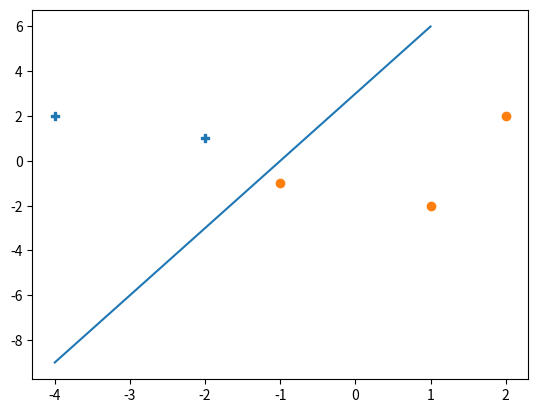

Write Python code to recreate this figure.
# %%
import numpy as np


# %%
def perceptron(x, y, T, theta=np.array([0, 0]), theta0=0):
    theta_progression = []
    theta0_progression = []
    num_mistakes = 0
    misclassified = np.zeros(len(x))
    maxt = 0
    for t in range(T):
        converge = 0
        print("t={}".format(t))
        for i in range(len(x)):
            print("i={}".format(i))
            if (y[i]*np.dot(theta, x[i]) + theta0) <= 0:
                num_mistakes += 1
                misclassified[i] += 1
                theta = theta + y[i]*x[i]
                theta_progression.append(theta)
                theta0 = theta0 + y[i]
                theta0_progression.append(theta0)
                print("theta={}, theta0={}".format(theta, theta0))
                print("num times misclassified={}".format(misclassified))
            else:
                converge += 1
                print(False)
        if converge == len(x):  # when returns False on all data points, done.
            # means it converged in the previous iteration, but counts from 1
            maxt = t - 1 + 1
            break

    return theta_progression, theta0_progression, num_mistakes, misclassified, \
           maxt


# %%
# 2)a):
x1 = np.array([[-4, 2], [-2, 1], [-1, -1], [2, 2], [1, -2]])
y1 = np.array([1, 1, -1, -1, -1])
# misclassified = np.array([1, 0, 2, 1, 0])
T1 = 3

theta_progression1, theta0_progression1, num_mistakes1, misclassified1, maxt1 \
    = perceptron(x1, y1, T1)

print("")
print("theta prog = {}".format(theta_progression1))
print("theta0 prog = {}".format(theta0_progression1))
print("num mistakes = {}".format(num_mistakes1))
print("num times misclassified = {}".format(misclassified1))
print("max t until converged = {}".format(maxt1))


# %%
# 2)b) attempt
theta_init2 = np.array([3, -1])
theta0_init2 = 3

theta_progression2, theta0_progression2, num_mistakes2, misclassified2, maxt2 \
    = perceptron(x1, y1, T1, theta_init2, theta0_init2)

print("")
print("theta prog = {}".format(theta_progression2))
print("theta0 prog = {}".format(theta0_progression2))
print("num mistakes = {}".format(num_mistakes2))
print("num times misclassified = {}".format(misclassified2))
print("max t until converged = {}".format(maxt2))

# %%
# Try just plotting the points and guessing a line

import matplotlib.pyplot as plt

fig, ax = plt.subplots(1)

plus_points = list(y1 > 0)
minus_points = list(y1 < 0)
u = np.arange(min(x1[:, 0]), max(x1[:, 0]))
v = - (theta_init2[0] * u + theta0_init2) / theta_init2[1]

ax.scatter(x1[plus_points][:,0], x1[plus_points][:,1], marker='P')
ax.scatter(x1[minus_points][:, 0], x1[minus_points][:, 1], marker='o')
ax.plot(u, v)

plt.show()
